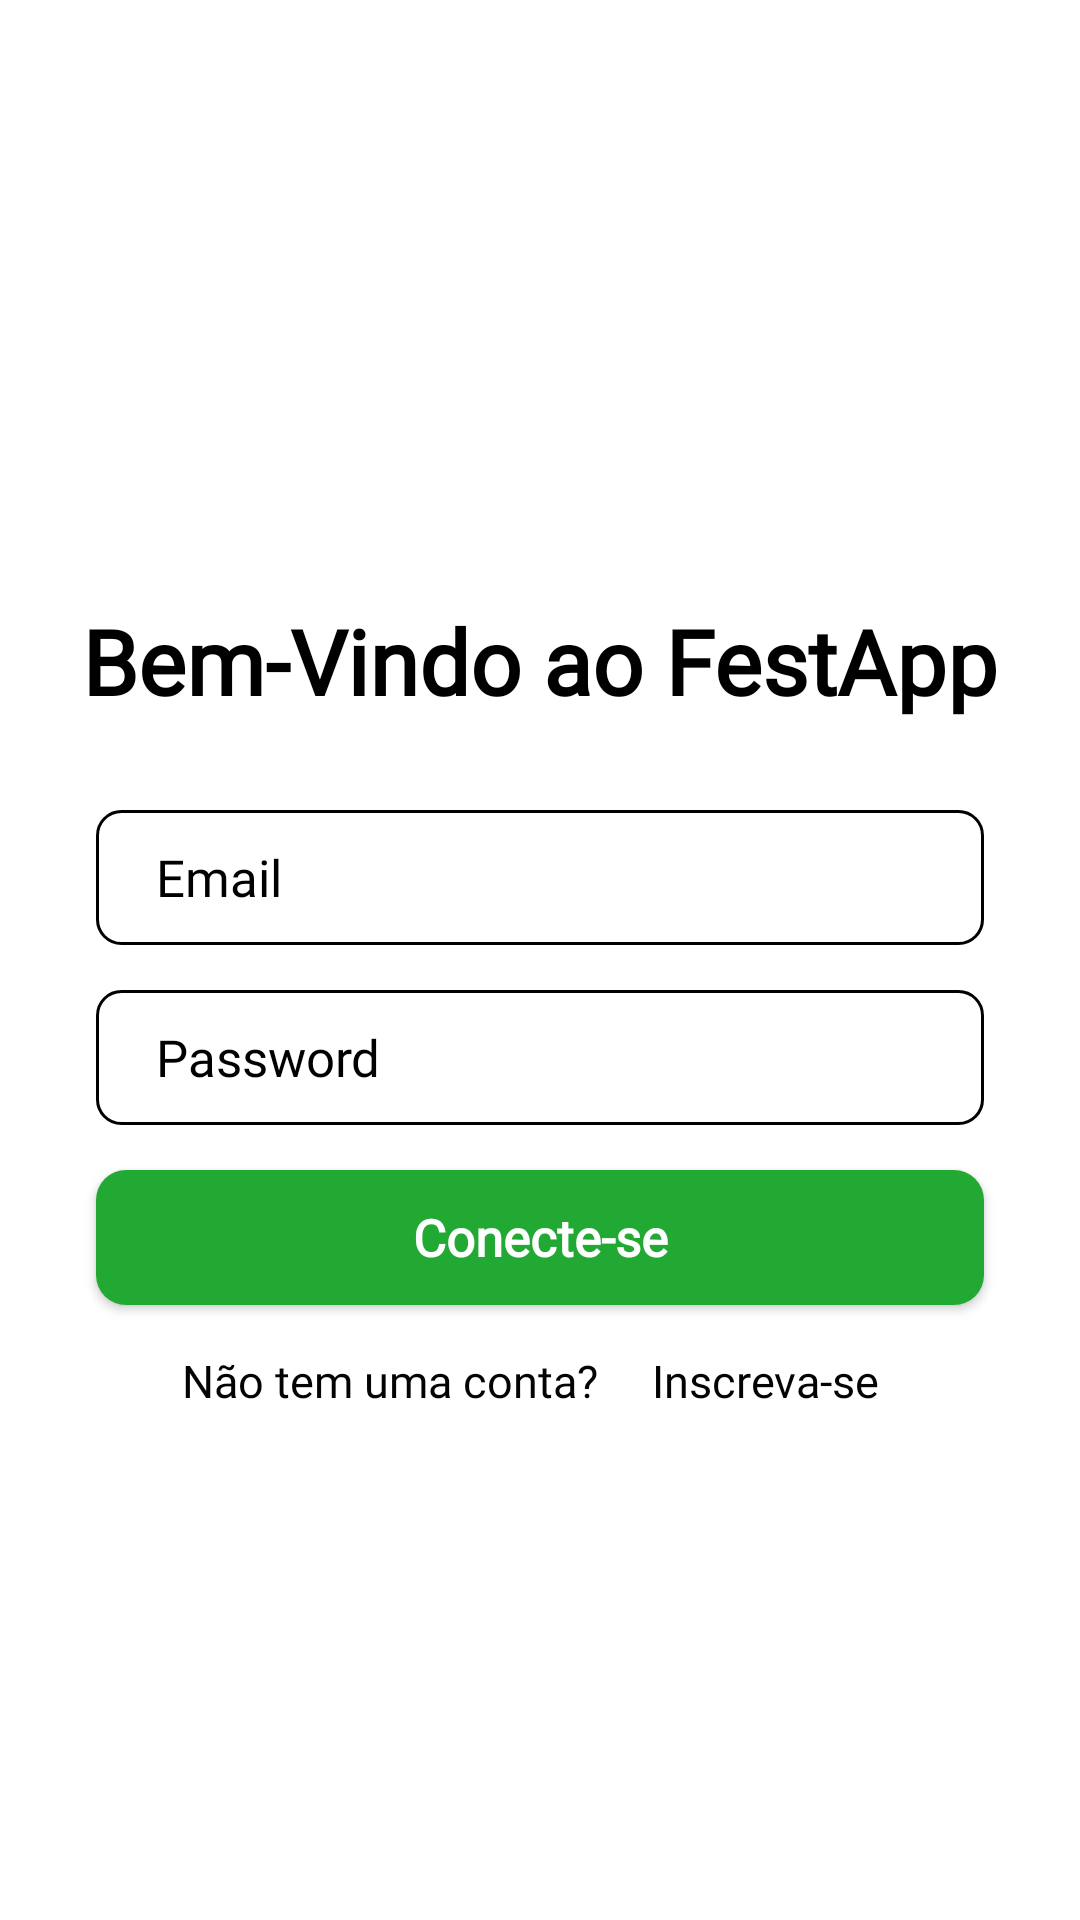

Android layout source for this screen:
<!-- AndroidManifest.xml: application theme Theme.FestAppofc -->
<!-- res/layout/activity_login.xml -->
<?xml version="1.0" encoding="utf-8"?>
<androidx.constraintlayout.widget.ConstraintLayout xmlns:android="http://schemas.android.com/apk/res/android"
    xmlns:app="http://schemas.android.com/apk/res-auto"
    xmlns:tools="http://schemas.android.com/tools"
    android:id="@+id/login"
    android:layout_width="match_parent"
    android:layout_height="match_parent"
    tools:context=".LoginActivity"
    android:background="@color/white">

    <TextView
        android:id="@+id/text_login"
        android:layout_width="wrap_content"
        android:layout_height="wrap_content"
        android:layout_marginTop="200dp"
        android:text="Bem-Vindo ao FestApp"
        android:fontFamily="@font/poppins"
        android:textColor="@color/black"
        android:textSize="30sp"
        android:textStyle="bold"
        app:layout_constraintStart_toStartOf="parent"
        app:layout_constraintEnd_toEndOf="parent"
        app:layout_constraintTop_toTopOf="parent"
        />

    <EditText
        android:id="@+id/editText_email"
        android:layout_width="match_parent"
        android:layout_height="45dp"
        android:layout_marginStart="32dp"
        android:layout_marginEnd="32dp"
        android:layout_marginTop="270dp"
        android:background="@drawable/edit_text"
        android:hint="Email"
        android:paddingLeft="20dp"
        android:textSize="17dp"
        android:textColorHint="@color/black"
        android:fontFamily="@font/poppins"
        android:inputType="textEmailAddress"
        app:layout_constraintStart_toStartOf="parent"
        app:layout_constraintEnd_toEndOf="parent"
        app:layout_constraintTop_toTopOf="parent"
        />

    <EditText
        android:id="@+id/editTextTextPassword"
        android:layout_width="match_parent"
        android:layout_height="45dp"
        android:layout_marginLeft="32dp"
        android:layout_marginRight="32dp"
        android:layout_marginTop="330dp"
        android:background="@drawable/edit_text"
        android:fontFamily="@font/poppins"
        android:hint="Password"
        android:textSize="17dp"
        android:paddingLeft="20dp"
        android:textColorHint="@color/black"
        android:inputType="textPassword"
        app:layout_constraintStart_toStartOf="parent"
        app:layout_constraintEnd_toEndOf="parent"
        app:layout_constraintTop_toTopOf="parent"
        />

    <androidx.appcompat.widget.AppCompatButton
        android:id="@+id/button_login"
        android:layout_width="match_parent"
        android:layout_height="45dp"
        android:layout_marginRight="32dp"
        android:layout_marginLeft="32dp"
        android:layout_marginTop="390dp"
        android:background="@drawable/btn_verde"
        android:text="Conecte-se"
        android:textStyle="bold"
        android:fontFamily="@font/poppins"
        android:textAllCaps="false"
        android:textSize="17dp"
        android:textColor="@color/white"
        app:layout_constraintStart_toStartOf="parent"
        app:layout_constraintEnd_toEndOf="parent"
        app:layout_constraintTop_toTopOf="parent"/>

    <TextView
        android:id="@+id/text_conta"
        android:layout_width="wrap_content"
        android:layout_height="wrap_content"
        android:layout_marginTop="15dp"
        android:layout_marginEnd="100dp"
        android:text="Não tem uma conta?"
        android:textColor="#030303"
        android:textSize="15sp"
        android:fontFamily="@font/poppins"
        app:layout_constraintStart_toStartOf="parent"
        app:layout_constraintEnd_toEndOf="parent"
        app:layout_constraintTop_toBottomOf="@+id/button_login" />

    <TextView
        android:id="@+id/text_inscrever"
        android:layout_width="wrap_content"
        android:layout_height="wrap_content"
        android:layout_marginTop="15dp"
        android:layout_marginStart="150dp"
        android:text="@string/inscrever"
        android:textColor="#030303"
        android:textSize="15sp"
        android:fontFamily="@font/poppins"
        android:clickable="true"
        android:focusable="true"
        app:layout_constraintStart_toStartOf="parent"
        app:layout_constraintEnd_toEndOf="parent"
        app:layout_constraintTop_toBottomOf="@+id/button_login" />


</androidx.constraintlayout.widget.ConstraintLayout>
<!-- resources referenced by this layout -->
<resources>
  <color name="black">#FF000000</color>
  <color name="white">#FFFFFFFF</color>
  <!-- drawable btn_verde (drawable) -->
  <?xml version="1.0" encoding="utf-8"?>
  <selector xmlns:android="http://schemas.android.com/apk/res/android">
  
      <item>
  
          <shape>
  
              <solid android:color="@color/green2"/>
              <corners android:radius="10dp"/>
  
          </shape>
  
  
      </item>
  
  </selector>
  <!-- drawable edit_text (drawable) -->
  <?xml version="1.0" encoding="utf-8"?>
  <selector xmlns:android="http://schemas.android.com/apk/res/android">
  
      <item>
          <shape>
              <solid android:color="@color/white" />
              <corners android:radius="8dp"/>
              <stroke
                  android:width="1dp"
                  android:color="@color/black"/>
          </shape>
      </item>
  
  </selector>
  <string name="inscrever"><ul>Inscreva-se</ul></string>
  <style name="Theme.FestAppofc" parent="Base.Theme.FestAppofc" />
  <color name="green2">#22A934</color>
  <style name="Base.Theme.FestAppofc" parent="Theme.Material3.DayNight.NoActionBar">
          
          
      </style>
</resources>
